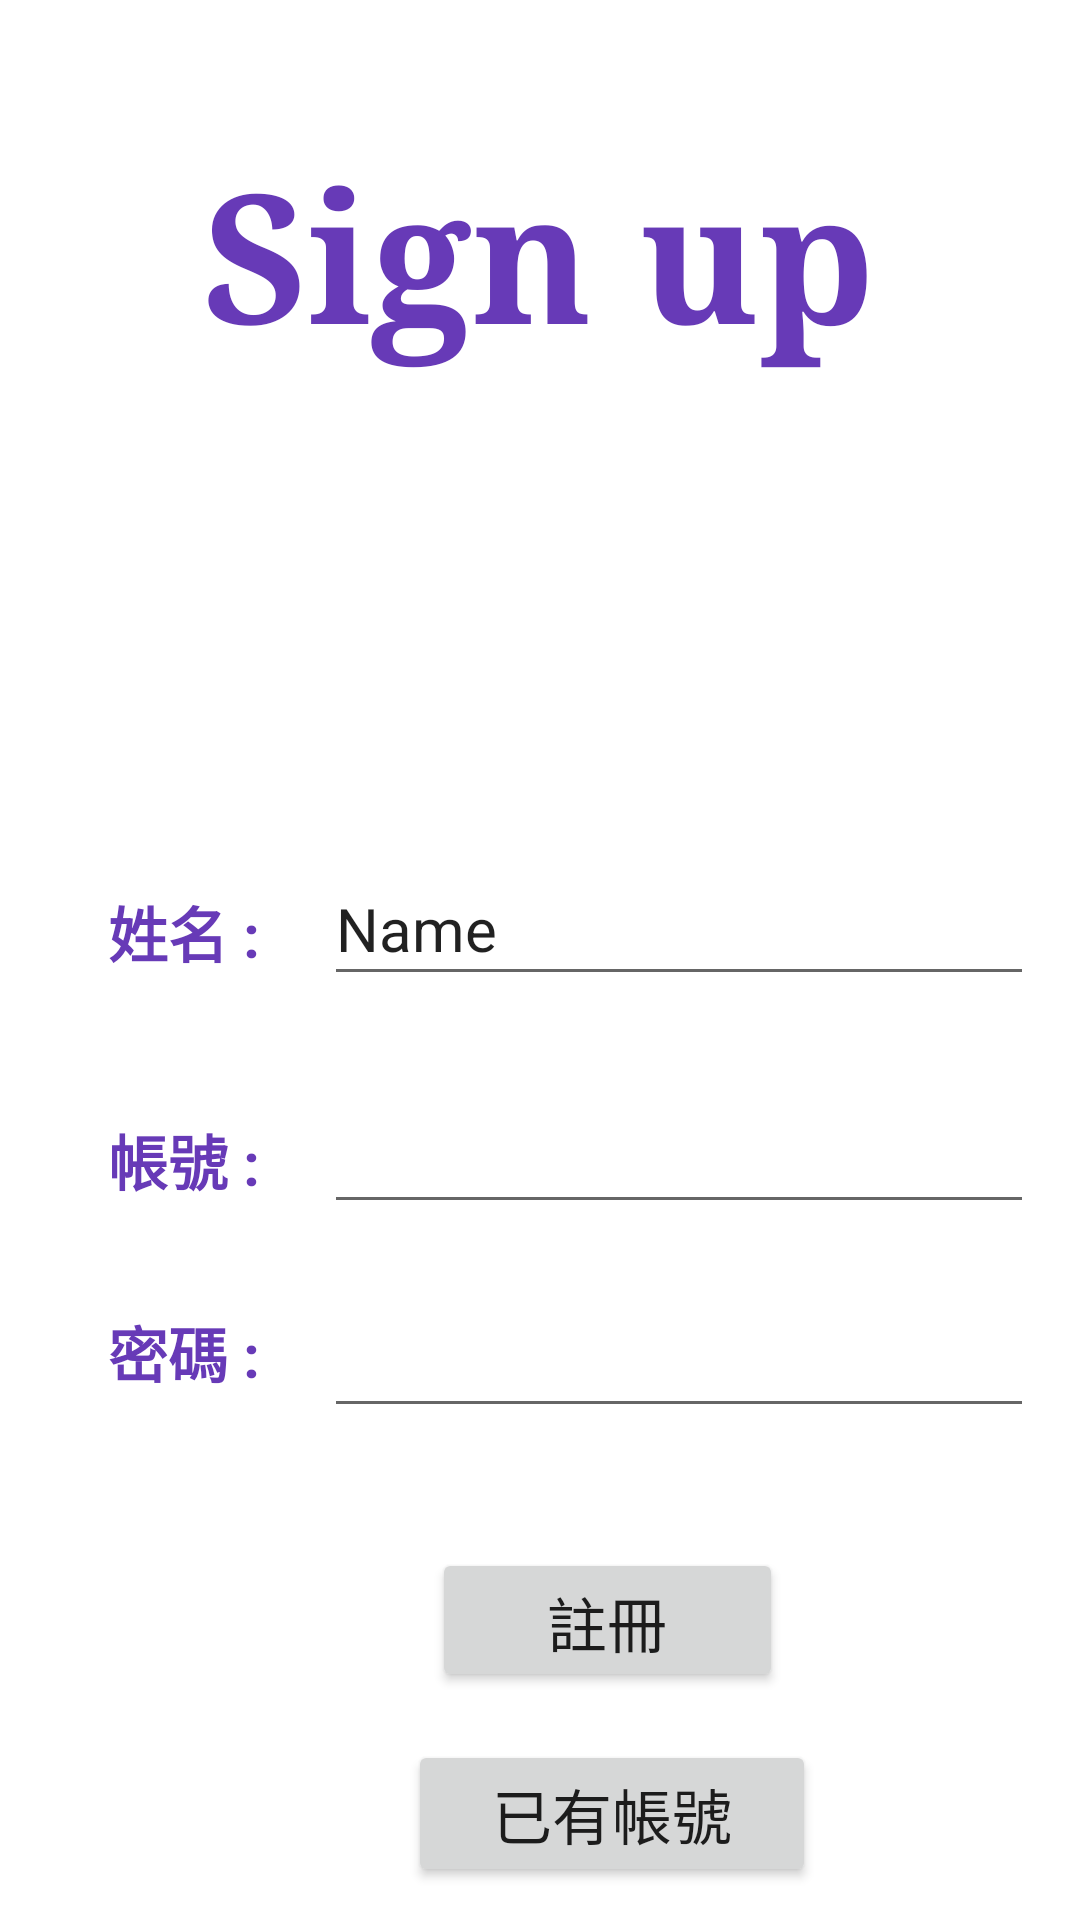

The Android layout XML behind this screen, and the referenced resources:
<!-- AndroidManifest.xml: application theme Theme.BloodChart -->
<!-- res/layout/activity_main.xml -->
<?xml version="1.0" encoding="utf-8"?>
<androidx.constraintlayout.widget.ConstraintLayout xmlns:android="http://schemas.android.com/apk/res/android"
    xmlns:app="http://schemas.android.com/apk/res-auto"
    xmlns:tools="http://schemas.android.com/tools"
    android:layout_width="match_parent"
    android:layout_height="match_parent"
    android:orientation="vertical"

    tools:context=".MainActivity">


    <Button
        android:id="@+id/btn_haveaccount"
        android:layout_width="136dp"
        android:layout_height="49dp"
        android:layout_marginStart="136dp"
        android:layout_marginTop="580dp"
        android:text="已有帳號"
        android:textSize="20sp"
        app:layout_constraintStart_toStartOf="parent"
        app:layout_constraintTop_toTopOf="parent" />

    <TextView
        android:id="@+id/tv_signup"
        android:layout_width="wrap_content"
        android:layout_height="wrap_content"
        android:layout_marginTop="44dp"
        android:text="Sign up"
        android:textColor="#673AB7"
        android:textSize="60sp"
        android:textStyle="bold"
        android:typeface="serif"
        app:layout_constraintEnd_toEndOf="parent"
        app:layout_constraintHorizontal_bias="0.498"
        app:layout_constraintStart_toStartOf="parent"
        app:layout_constraintTop_toTopOf="parent" />

    <TextView
        android:id="@+id/tv_account"
        android:layout_width="wrap_content"
        android:layout_height="wrap_content"
        android:layout_marginStart="36dp"
        android:layout_marginTop="372dp"
        android:text="帳號 : "
        android:textColor="#673AB7"
        android:textSize="20sp"
        android:textStyle="bold"
        app:layout_constraintStart_toStartOf="parent"
        app:layout_constraintTop_toTopOf="parent" />

    <TextView
        android:id="@+id/tv_name"
        android:layout_width="wrap_content"
        android:layout_height="wrap_content"
        android:layout_marginStart="36dp"
        android:layout_marginTop="296dp"
        android:text="姓名 : "
        android:textColor="#673AB7"
        android:textSize="20sp"
        android:textStyle="bold"
        app:layout_constraintStart_toStartOf="parent"
        app:layout_constraintTop_toTopOf="parent" />

    <TextView
        android:id="@+id/tv_password"
        android:layout_width="wrap_content"
        android:layout_height="wrap_content"
        android:layout_marginStart="36dp"
        android:layout_marginTop="436dp"
        android:text="密碼 : "
        android:textColor="#673AB7"
        android:textSize="20sp"
        android:textStyle="bold"
        app:layout_constraintStart_toStartOf="parent"
        app:layout_constraintTop_toTopOf="parent" />

    <EditText
        android:id="@+id/ed_account"
        android:layout_width="wrap_content"
        android:layout_height="wrap_content"
        android:layout_marginStart="108dp"
        android:layout_marginTop="360dp"
        android:ems="10"
        android:inputType="textPersonName"
        android:minHeight="48dp"
        android:textSize="20sp"
        app:layout_constraintStart_toStartOf="parent"
        app:layout_constraintTop_toTopOf="parent"
        tools:ignore="SpeakableTextPresentCheck" />

    <EditText
        android:id="@+id/ed_name"
        android:layout_width="wrap_content"
        android:layout_height="wrap_content"
        android:layout_marginStart="108dp"
        android:layout_marginTop="284dp"
        android:ems="10"
        android:inputType="textPersonName"
        android:minHeight="48dp"
        android:text="Name"
        android:textSize="20sp"
        app:layout_constraintStart_toStartOf="parent"
        app:layout_constraintTop_toTopOf="parent" />

    <EditText
        android:id="@+id/ed_password"
        android:layout_width="wrap_content"
        android:layout_height="wrap_content"
        android:layout_marginStart="108dp"
        android:layout_marginTop="428dp"
        android:ems="10"
        android:inputType="textPassword"
        android:minHeight="48dp"
        android:textSize="20sp"
        app:layout_constraintStart_toStartOf="parent"
        app:layout_constraintTop_toTopOf="parent"
        tools:ignore="SpeakableTextPresentCheck" />

    <Button
        android:id="@+id/btn_signup"
        android:layout_width="117dp"
        android:layout_height="48dp"
        android:layout_marginStart="144dp"
        android:layout_marginTop="516dp"
        android:text="註冊"
        android:textSize="20sp"
        app:layout_constraintStart_toStartOf="parent"
        app:layout_constraintTop_toTopOf="parent" />
</androidx.constraintlayout.widget.ConstraintLayout>
<!-- resources referenced by this layout -->
<resources>
  <style name="Theme.BloodChart" parent="Theme.MaterialComponents.DayNight.DarkActionBar">
          
          <item name="colorPrimary">@color/purple_500</item>
          <item name="colorPrimaryVariant">@color/purple_700</item>
          <item name="colorOnPrimary">@color/white</item>
          
          <item name="colorSecondary">@color/teal_200</item>
          <item name="colorSecondaryVariant">@color/teal_700</item>
          <item name="colorOnSecondary">@color/black</item>
          
          <item name="android:statusBarColor" tools:targetApi="l">?attr/colorPrimaryVariant</item>
          
      </style>
  <!-- not gathered from this repository: default colours our renderer supplied (Android Studio template values) -->
  <color name="purple_500">#FF6200EE</color>
  <color name="purple_700">#FF3700B3</color>
  <color name="teal_200">#FF03DAC5</color>
  <color name="teal_700">#FF018786</color>
  <color name="black">#FF000000</color>
  <color name="white">#FFFFFFFF</color>
</resources>
